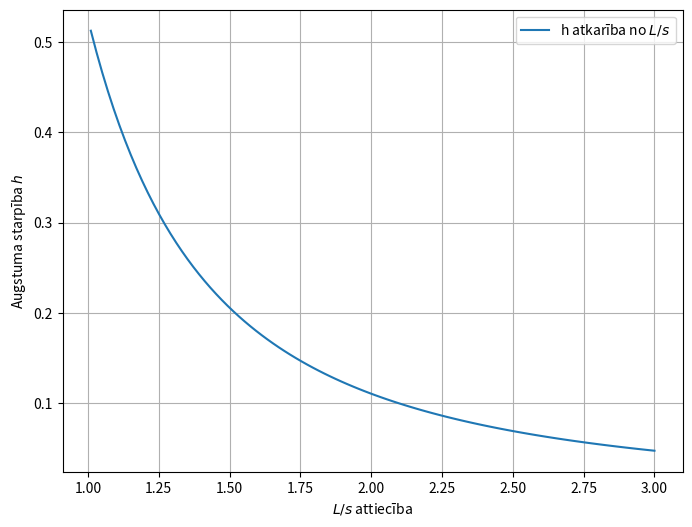

This figure's Python source:
import numpy as np
import matplotlib.pyplot as plt


def calculate_h(L_s_ratio: float) -> float:
    L: int = 1
    s: float = L / L_s_ratio
    a_L_ratio: float = 0.299
    a: float = a_L_ratio * L

    # Calculate the height difference
    h: float = a * (np.cosh(s / (2 * a)) - 1)
    return h


L_s_ratios = np.linspace(1.01, 3, 100)
h_values = [calculate_h(L_s) for L_s in L_s_ratios]

# Generate the graph
plt.figure(figsize=(8, 6))
plt.plot(L_s_ratios, h_values, label="h atkarība no $L/s$")
plt.xlabel("$L/s$ attiecība")
plt.ylabel("Augstuma starpība $h$")
plt.legend()
plt.grid(True)
plt.show()

# Show h value when L/s -> 1
h_near_1 = calculate_h(1.01)
print(f"Augstuma starpība h, kad L/s -> 1: {h_near_1:.6f} vienībās")

h_actual = calculate_h(1.3)
print(f"Augstuma starpība h (starp piekāršanas punktu un zemāko punktu) = {h_actual:.6f} vienībās")
